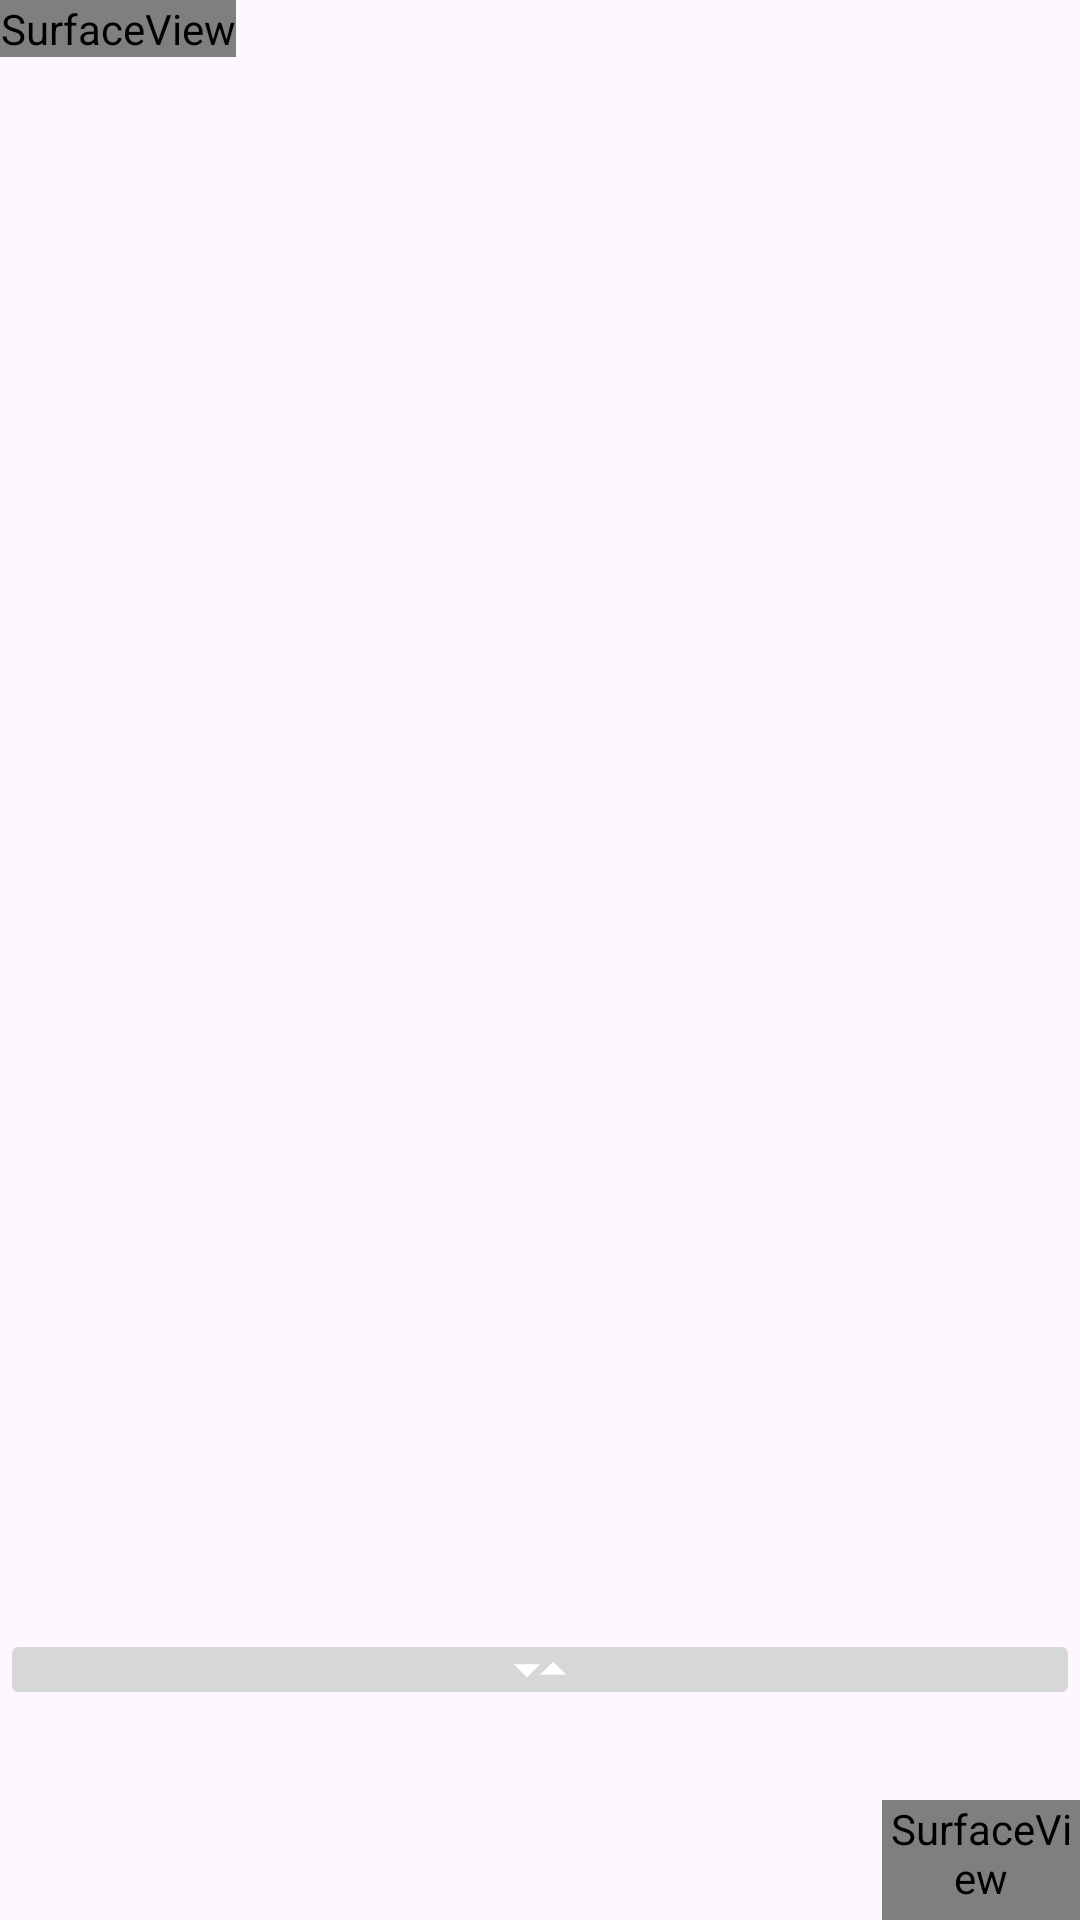

Reconstruct the res/layout file that produces this screen, plus the resources it refers to.
<!-- AndroidManifest.xml: application theme JigsawPuzzle_Theme -->
<!-- res/layout/fragment_playmat.xml -->
<?xml version="1.0" encoding="utf-8"?>
<FrameLayout xmlns:android="http://schemas.android.com/apk/res/android"
    xmlns:tools="http://schemas.android.com/tools"
    android:id="@+id/frameFullscreenLayout"
    android:layout_width="match_parent"
    android:layout_height="match_parent"
    android:keepScreenOn="true"
    tools:context=".PlayMatFragment"
    tools:ignore="ContentDescription">
    

    

    <LinearLayout
        android:id="@+id/llvPlayMatFragment"
        android:layout_width="match_parent"
        android:layout_height="match_parent"
        android:orientation="vertical">
        

        
        
        


        <androidx.core.widget.NestedScrollView
            android:id="@+id/zoomAndScrollView"
            android:layout_width="match_parent"
            android:layout_height="0dp"
            android:layout_weight="100">

            <SurfaceView
                android:id="@+id/srcPlayMat"
                android:layout_width="wrap_content"
                android:layout_height="wrap_content" />
        </androidx.core.widget.NestedScrollView>

        <ImageView
            android:id="@+id/imgSeparator"
            style="@style/Widget.AppCompat.ImageButton"
            android:layout_width="match_parent"
            android:layout_height="wrap_content"
            android:foregroundGravity="center_horizontal"
            android:src="@drawable/ic_arrow_up_down" />
        

        <LinearLayout
            android:id="@+id/llhBottom"
            android:layout_width="match_parent"
            android:layout_height="wrap_content"
            android:gravity="bottom"
            android:orientation="horizontal">

            <ImageView
                android:id="@+id/imgBoxCover"
                android:layout_width="wrap_content"
                android:layout_height="match_parent"
                android:foregroundGravity="fill_horizontal|bottom"
                android:maxWidth="60dp"
                android:minWidth="30dp"
                android:minHeight="30dp" />
            

            <androidx.recyclerview.widget.RecyclerView
                android:id="@+id/lstBox"
                android:layout_width="0dp"
                android:layout_height="wrap_content"
                android:layout_weight="4"
                android:minHeight="70dp" />
            

            <SurfaceView
                android:id="@+id/srcMiniMap"
                android:layout_width="0dp"
                android:layout_height="wrap_content"
                android:layout_weight="1"
                android:maxWidth="100dp"
                android:minWidth="40dp"
                android:minHeight="40dp" />
        </LinearLayout>
    </LinearLayout>

</FrameLayout>
<!-- res/layout/item_box_item_view.xml (included above) -->
<?xml version="1.0" encoding="utf-8"?>
<FrameLayout xmlns:android="http://schemas.android.com/apk/res/android"
    android:layout_width="wrap_content"
    android:layout_height="wrap_content">

<ImageView
    android:id="@+id/imgBoxItem"
    android:layout_width="match_parent"
    android:layout_height="match_parent"/>
</FrameLayout>
<!-- resources referenced by this layout -->
<resources>
  <!-- drawable ic_arrow_up_down (drawable) -->
  <vector xmlns:android="http://schemas.android.com/apk/res/android"
      android:width="42dp"
      android:height="7dp"
      android:viewportWidth="48"
      android:viewportHeight="8">
      
      <path
          android:fillColor="@android:color/white"
          android:pathData="M14,2l5,5 5,-5z M24,6l5,-5 5,5z" />
  </vector>
  <style name="JigsawPuzzle_Theme" parent="Base.Theme.JigsawPuzzleFLOSS" />
  <style name="Base.Theme.JigsawPuzzleFLOSS" parent="Theme.Material3.DayNight.NoActionBar">
        
        
     </style>
</resources>
